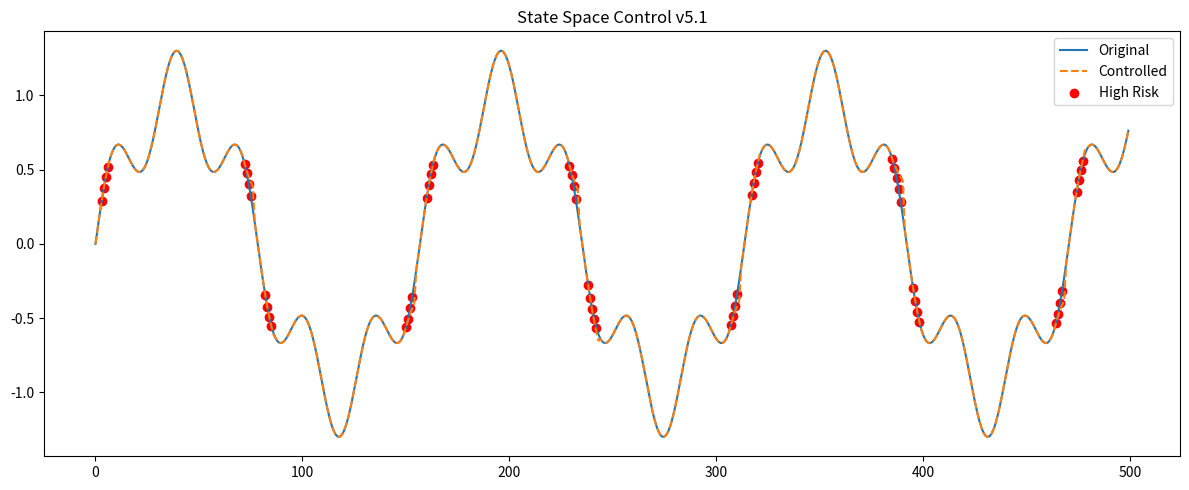

Generate this figure with matplotlib:
# ============================================================
# 🧭 NEXAH — State Space Control (v5.1 STABLE)
# ============================================================
#
# Goal:
# Stabilize field-based control in (x, v) space
# without numerical explosion.
#
# Key Fix:
# → bounded control
# → blending instead of overriding dynamics
# → gradient normalization
#
# ============================================================

import numpy as np


# ------------------------------------------------------------
# STATE SPACE
# ------------------------------------------------------------

def build_state_space(x):
    v = np.gradient(x)
    return np.stack([x, v], axis=1)


# ------------------------------------------------------------
# FIELD (density + gradient)
# ------------------------------------------------------------

def compute_density_field(states, bins=40):
    x = states[:, 0]
    v = states[:, 1]

    H, xedges, yedges = np.histogram2d(x, v, bins=bins)
    H = H.T  # correct orientation

    # small smoothing to avoid zero gradients
    H = H + 1e-6

    grad_y, grad_x = np.gradient(H)

    return H, grad_x, grad_y, xedges, yedges


# ------------------------------------------------------------
# CORE CONTROL LOGIC
# ------------------------------------------------------------

def apply_state_space_control(
    x,
    risk,
    strength=0.1,
    threshold=0.8,
    bins=40
):
    """
    Apply stable trajectory-aligned control.

    Parameters
    ----------
    x : np.ndarray
        input signal
    risk : np.ndarray
        risk signal (same length)
    strength : float
        control strength
    threshold : float
        activation threshold
    bins : int
        grid resolution

    Returns
    -------
    x_controlled : np.ndarray
    """

    states = build_state_space(x)
    _, grad_x, grad_y, xedges, yedges = compute_density_field(states, bins)

    x_controlled = x.copy()

    for t in range(2, len(x) - 1):

        # activate only on high-risk
        if risk[t] < threshold:
            continue

        px, pv = states[t]

        ix = np.searchsorted(xedges, px) - 1
        iy = np.searchsorted(yedges, pv) - 1

        if not (0 <= ix < bins and 0 <= iy < bins):
            continue

        # --- local gradient ---
        gx = grad_x[ix, iy]
        gy = grad_y[ix, iy]

        grad_vec = np.array([gx, gy])

        # --- current motion ---
        dx = x_controlled[t] - x_controlled[t - 1]

        # -------------------------
        # 🔥 STABILITY FIXES
        # -------------------------

        # 1. limit motion
        dx = np.clip(dx, -1.0, 1.0)

        # 2. normalize gradient
        grad_norm = np.linalg.norm(grad_vec) + 1e-8
        grad_unit = grad_vec / grad_norm

        # 3. bounded correction
        correction = strength * dx * grad_unit[0]
        correction = np.clip(correction, -0.1, 0.1)

        # 4. blend (CRITICAL)
        new_dx = (1 - strength) * dx - correction

        # integrate
        x_controlled[t + 1] = x_controlled[t] + new_dx

    return x_controlled


# ------------------------------------------------------------
# OPTIONAL: INTERNAL TEST (standalone)
# ------------------------------------------------------------

def _demo():
    import matplotlib.pyplot as plt

    # simple signal
    t = np.linspace(0, 20, 500)
    x = np.sin(t) + 0.3 * np.sin(5 * t)

    # simple risk
    flow = np.abs(np.gradient(x))
    accel = np.abs(np.gradient(flow))
    risk = flow * accel
    risk = (risk - np.min(risk)) / (np.max(risk) + 1e-8)

    x_ctrl = apply_state_space_control(x, risk)

    plt.figure(figsize=(12, 5))
    plt.plot(x, label="Original")
    plt.plot(x_ctrl, "--", label="Controlled")

    peaks = np.where(risk > 0.8)[0]
    plt.scatter(peaks, x[peaks], color="red", label="High Risk")

    plt.legend()
    plt.title("State Space Control v5.1")
    plt.tight_layout()
    plt.show()


if __name__ == "__main__":
    _demo()
